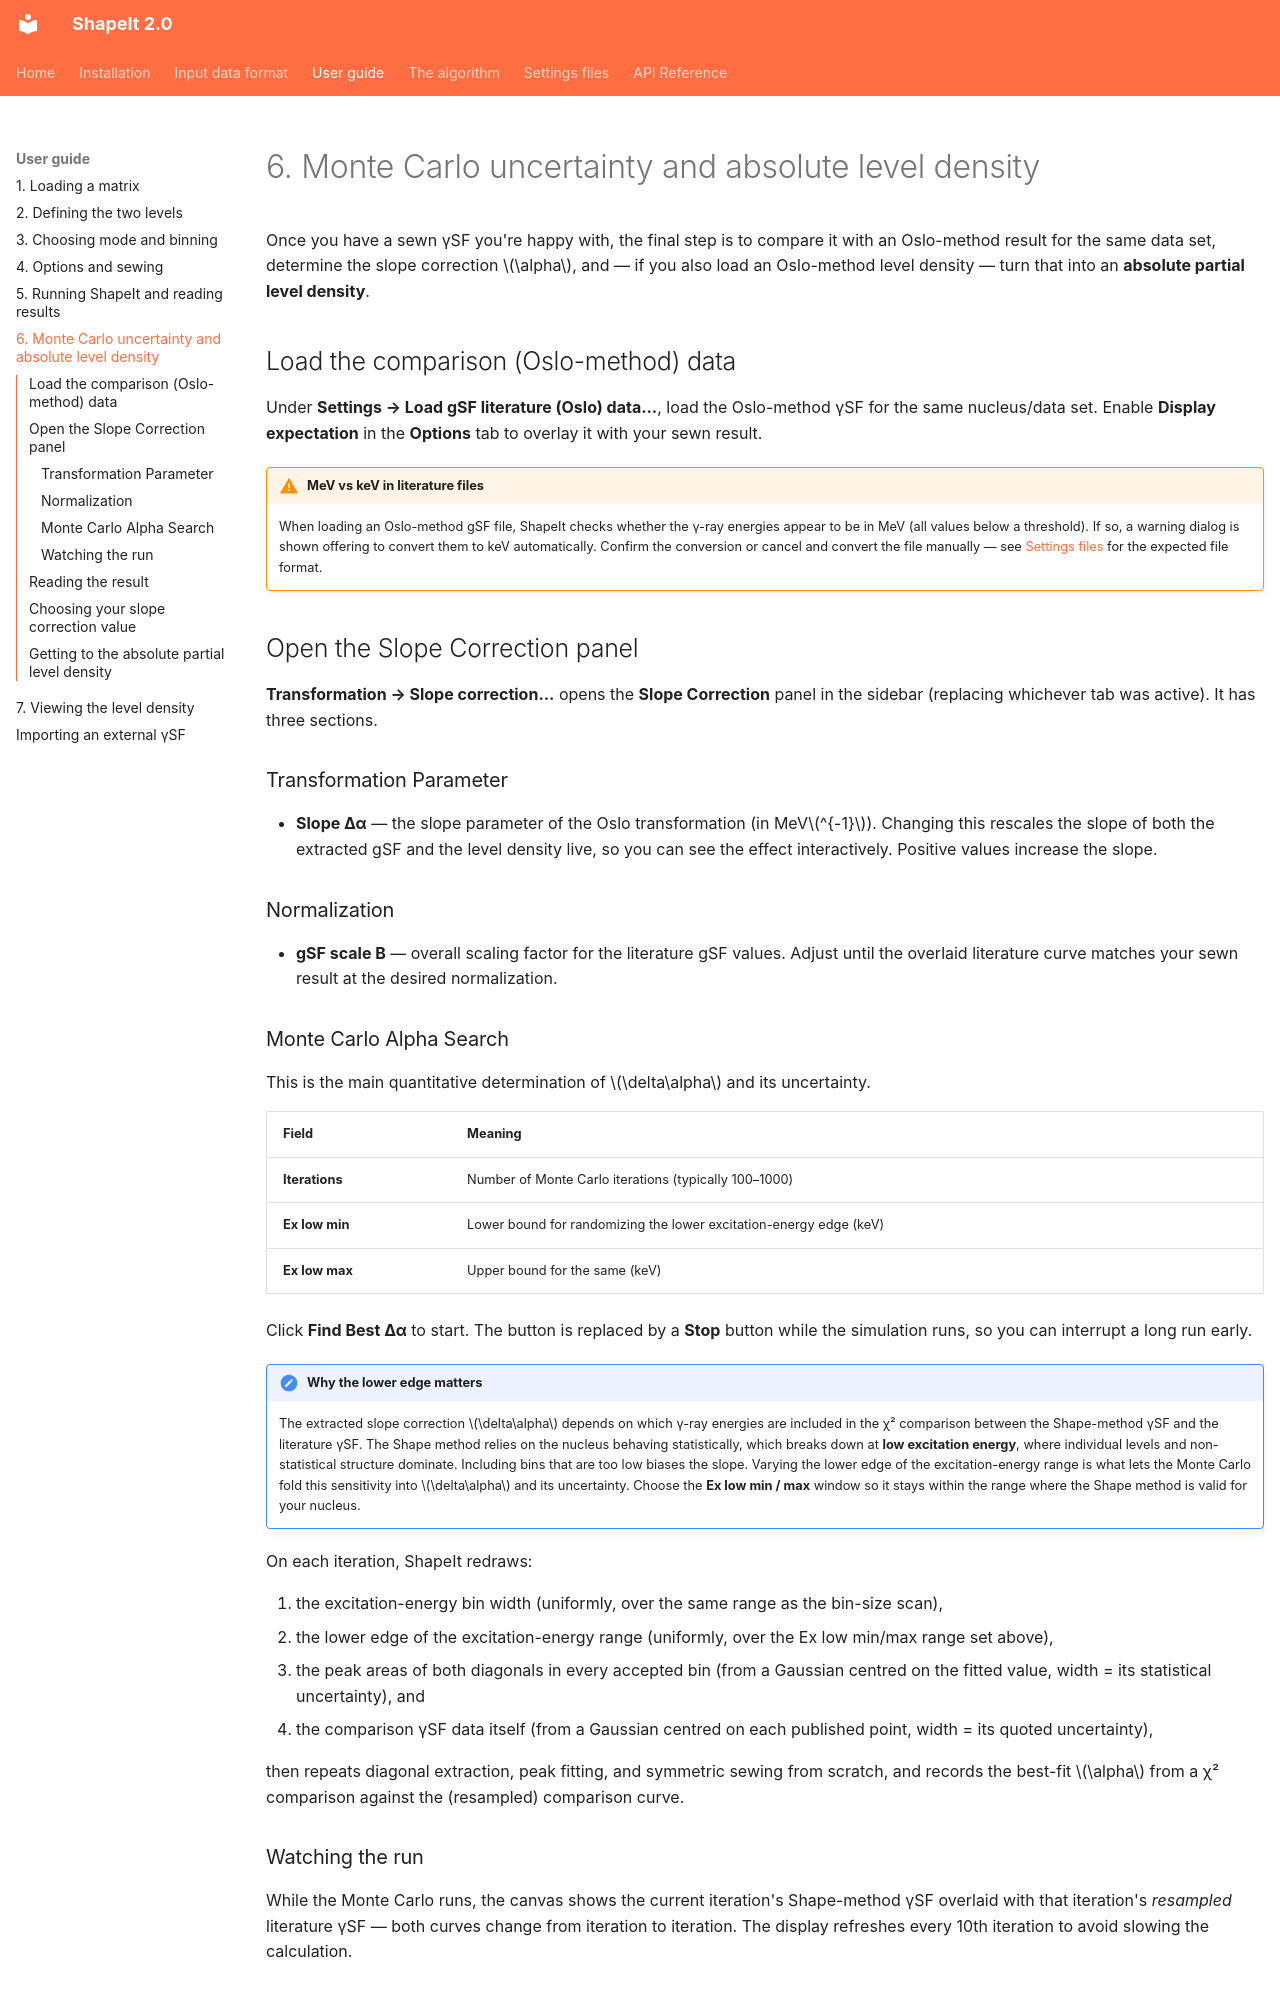

repository: dennismuecher/ShapeIt2.0 · page: user-guide/monte-carlo-uncertainty/index.html · generator: mkdocs

# 6. Monte Carlo uncertainty and absolute level density

Once you have a sewn γSF you're happy with, the final step is to compare it
with an Oslo-method result for the same data set, determine the slope
correction $\alpha$, and — if you also load an Oslo-method level density —
turn that into an **absolute partial level density**.

## Load the comparison (Oslo-method) data

Under **Settings → Load gSF literature (Oslo) data...**, load the Oslo-method
γSF for the same nucleus/data set. Enable **Display expectation** in the
**Options** tab to overlay it with your sewn result.

!!! warning "MeV vs keV in literature files"
    When loading an Oslo-method gSF file, ShapeIt checks whether the
    γ-ray energies appear to be in MeV (all values below a threshold).
    If so, a warning dialog is shown offering to convert them to keV
    automatically. Confirm the conversion or cancel and convert the file
    manually — see [Settings files](../settings-files.md#load-gsf-literature)
    for the expected file format.

## Open the Slope Correction panel

**Transformation → Slope correction...** opens the **Slope Correction** panel
in the sidebar (replacing whichever tab was active). It has three sections.

### Transformation Parameter

- **Slope Δα** — the slope parameter of the Oslo transformation (in
  MeV$^{-1}$). Changing this rescales the slope of both the extracted gSF
  and the level density live, so you can see the effect interactively.
  Positive values increase the slope.

### Normalization

- **gSF scale B** — overall scaling factor for the literature gSF values.
  Adjust until the overlaid literature curve matches your sewn result at
  the desired normalization.

### Monte Carlo Alpha Search

This is the main quantitative determination of $\delta\alpha$ and its
uncertainty.

| Field | Meaning |
|---|---|
| **Iterations** | Number of Monte Carlo iterations (typically 100–1000) |
| **Ex low min** | Lower bound for randomizing the lower excitation-energy edge (keV) |
| **Ex low max** | Upper bound for the same (keV) |

Click **Find Best Δα** to start. The button is replaced by a **Stop** button
while the simulation runs, so you can interrupt a long run early.

!!! important "Why the lower edge matters"
    The extracted slope correction $\delta\alpha$ depends on which γ-ray
    energies are included in the χ² comparison between the Shape-method γSF
    and the literature γSF. The Shape method relies on the nucleus behaving
    statistically, which breaks down at **low excitation energy**, where
    individual levels and non-statistical structure dominate. Including bins
    that are too low biases the slope. Varying the lower edge of the
    excitation-energy range is what lets the Monte Carlo fold this sensitivity
    into $\delta\alpha$ and its uncertainty. Choose the **Ex low min / max**
    window so it stays within the range where the Shape method is valid for
    your nucleus.

On each iteration, ShapeIt redraws:

1. the excitation-energy bin width (uniformly, over the same range as the
   bin-size scan),
2. the lower edge of the excitation-energy range (uniformly, over the
   Ex low min/max range set above),
3. the peak areas of both diagonals in every accepted bin (from a Gaussian
   centred on the fitted value, width = its statistical uncertainty), and
4. the comparison γSF data itself (from a Gaussian centred on each published
   point, width = its quoted uncertainty),

then repeats diagonal extraction, peak fitting, and symmetric sewing from
scratch, and records the best-fit $\alpha$ from a χ² comparison against the
(resampled) comparison curve.

### Watching the run

While the Monte Carlo runs, the canvas shows the current iteration's
Shape-method γSF overlaid with that iteration's *resampled* literature γSF —
both curves change from iteration to iteration. The display refreshes every
10th iteration to avoid slowing the calculation.
